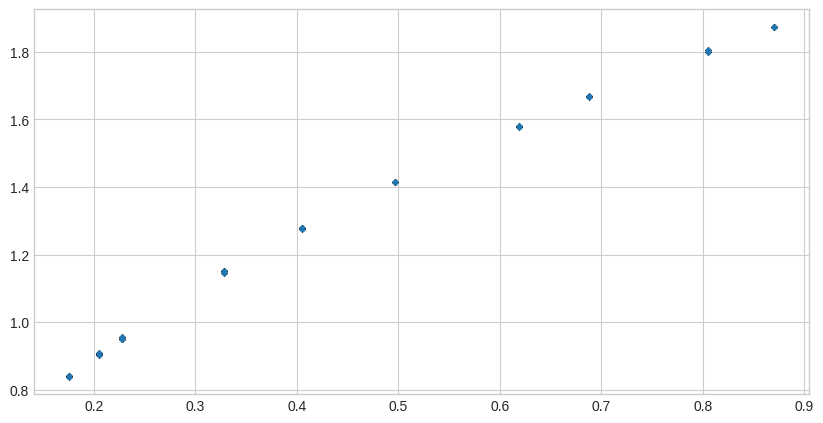

Here is the Python script that generated this plot: (Note: this script raises an exception after producing the figure.)
# import libraries

import numpy as np
import matplotlib.pyplot as plt
from scipy.optimize import curve_fit


# define plots

def plot_error(x_data, y_data, x_error, y_error, x_label='', y_label='', title='', label=''):
    plt.style.use('seaborn-v0_8-whitegrid')
    plt.figure(figsize=(10,5), dpi=300)
    plt.title(title)
    plt.xlabel(x_label)
    plt.ylabel(y_label)

    plt.errorbar(x_data, y_data, yerr=y_error, xerr=x_error, fmt='.', ecolor='black', capsize=2, label=label)
    return plt

def plot_data(x_data, y_data, x_label='', y_label='', title='', label=''):
    return plot_error(x_data, y_data, x_error=0, y_error=0, label=label)


# data

# length in cm
# length_cm =np.array([12.1, 20.9, 25.8, 35.3, 43.5, 48.6, 52.2, 64.1, 68.7, 89.3])+0.75 # By
length_cm =np.array([17.6, 17.6, 17.6, 20.5, 20.5, 20.5, 22.8, 22.8, 22.8, 32.79, 32.79, 32.79, 
                     40.5, 40.5, 40.5, 49.7, 49.7, 61.9, 61.9, 68.8, 68.8, 80.5, 80.5, 87, 87]) # Feli & Lou-Anna

# time for N periods in s
# time = np.array([14.35, 18.69, 20.74, 12.05, 13.29, 14.09, 14.7, 16.13, 16.65, 18.97]) # By
time = np.array([16.81, 16.77, 16.82, 18.18, 18.12, 18.06, 19.11, 18.97, 19.02, 23.02, 22.93, 23.00, 
                 25.57, 25.57, 25.52, 28.31, 28.30, 31.60, 31.55, 33.34, 33.37, 36.09, 35.99, 
                 37.45, 37.50]) # Feli & Lou-Anna

N_data = len(time) # number of data points

# periods
# N_periods = np.array([20, 20, 20, 10, 10, 10, 10, 10, 10, 10]) # By
N_periods = np.ones(N_data) * 20


# calculate values in basic units

period = time/N_periods
length = length_cm / 100


# calculate error

# time error in s
dt = 0.1
dT= dt/N_periods

# length error in m
dl = 0.005

# define plot labels
x_label = 'Length (m)'
y_label = 'Period (s)'
title = 'Period vs. Length for Mathematical Pendulum'

# plot data without error bars
plot_Tl = plot_data(length, period, x_label=x_label, y_label=y_label, title=title)
plot_Tl.savefig('plots/T_vs_Length.pdf')

# plot data with error bars
plot_Tl = plot_error(length, period, dl, dT, x_label=x_label, y_label=y_label, title=title)
plot_Tl.savefig('plots/T_vs_Length_err.pdf')


# define fit function
def f(x, a):
    return a * np.sqrt(x)

# get fit parameters and prepare x and y for fit
a_optimal, cov = curve_fit(f, length, period)

x = np.linspace(min(length), max(length), 1000)
y = f(x, a_optimal)

# plot data and fit function

graph_TL = plot_error(length, period, dl, dT, x_label=x_label, y_label=y_label, title=title, label='data')
graph_TL.plot(x, y, label='fit_function')
graph_TL.legend()
graph_TL.savefig('plots/T_vs_Length_fit.pdf')


# calculate and plot residuals
res = period - f(length, a_optimal)

res_plot = plot_error(range(1, N_data+1), res, 0, dT, x_label=x_label, y_label=y_label, title=f'{title} (residuals)')
res_plot.savefig('plots/T_vs_Length_res.pdf')


# calculate gravitational acceleration from data points

g = 4 * np.pi**2 * length / period**2
N = len(g)

gmax = 4 * np.pi**2 * (length + dl) / (period - dT)**2
dg = (gmax - g).mean()

print('Gravitational acceleration:')
print('\nfrom data points:')
print(f'g = ({g.mean():.5f} ± {dg:.5f}) m/s2 = ({g.mean():.2f} ± {dg:.2f}) m/s2')


# calculate gravitational acceleration from fit parameter
g_fit = (4 * np.pi**2 / a_optimal**2)[0]

# simulate error for g

N = 1000 # number of simulation runs

a_min = a_optimal

for i in range(N):
    period_rnd = period + np.random.rand(1) * dT
    length_rnd = length + np.random.rand(1) * dl

    a_rnd, cov_rnd = curve_fit(f, length_rnd, period_rnd)
    a_min = min(a_rnd, a_min)

g_max = (4 * np.pi**2 / a_min**2)[0]

dg = (g_max - g_fit)

print('\nfrom fit parameter:')
print(f'g = ({g_fit:.5f} ± {dg:.5f}) m/s2 = ({g_fit:.2f} ± {dg:.2f}) m/s2')
